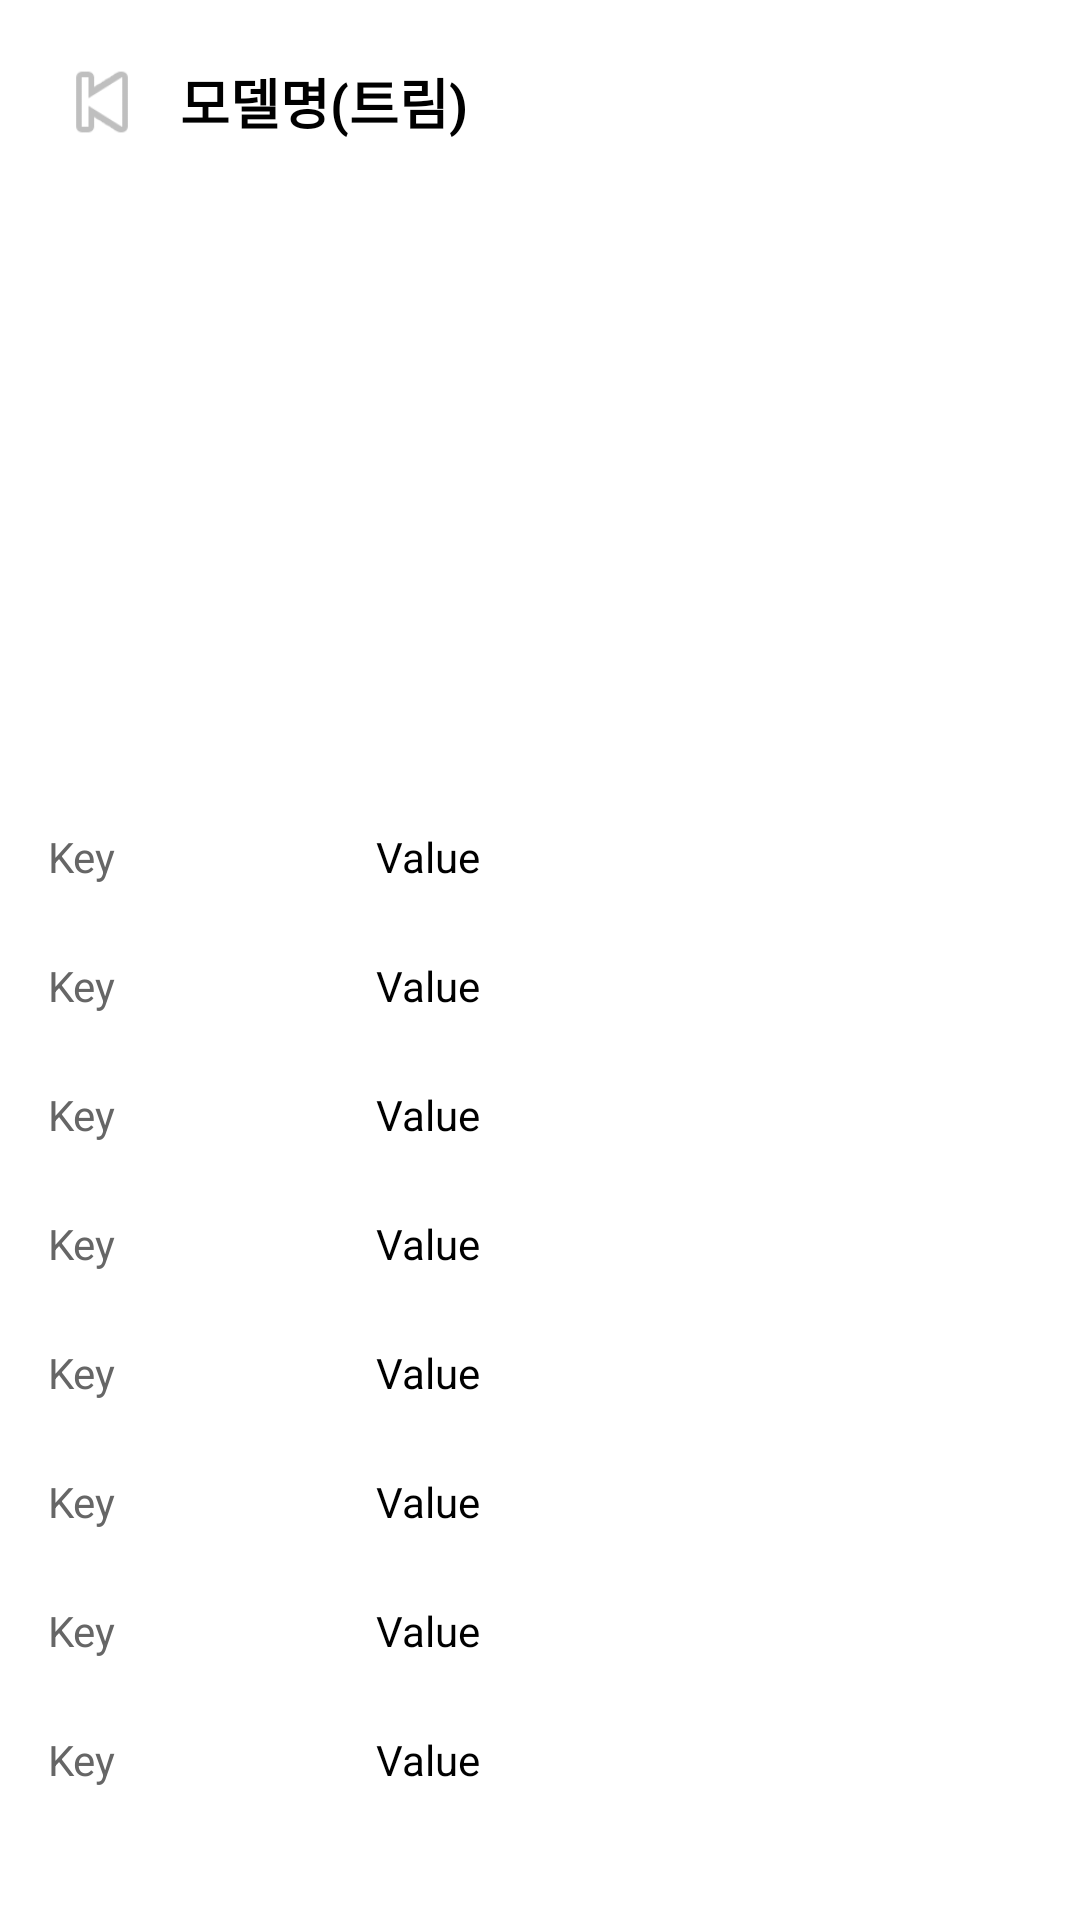

Layout XML and referenced resources for this Android screen:
<!-- AndroidManifest.xml: application theme Theme.CarCompare -->
<!-- res/layout/fragment_model_detail.xml -->
<?xml version="1.0" encoding="utf-8"?>
<ScrollView xmlns:android="http://schemas.android.com/apk/res/android"
    android:id="@+id/root"
    android:layout_width="match_parent"
    android:layout_height="match_parent">

    <LinearLayout
        android:padding="16dp"
        android:orientation="vertical"
        android:layout_width="match_parent"
        android:layout_height="wrap_content">

        
        <LinearLayout
            android:layout_width="match_parent"
            android:layout_height="wrap_content"
            android:gravity="center_vertical"
            android:orientation="horizontal">

            <ImageButton
                android:id="@+id/btnBack"
                android:layout_width="36dp"
                android:layout_height="36dp"
                android:contentDescription="뒤로가기"
                android:src="@android:drawable/ic_media_previous"
                android:background="?android:attr/selectableItemBackgroundBorderless" />

            <TextView
                android:id="@+id/title"
                android:layout_marginStart="8dp"
                android:textSize="18sp"
                android:textStyle="bold"
                android:layout_width="wrap_content"
                android:layout_height="wrap_content"
                android:text="모델명(트림)" />
        </LinearLayout>

        
        <ImageView
            android:id="@+id/hero"
            android:layout_width="match_parent"
            android:layout_height="200dp"
            android:layout_marginTop="12dp"
            android:scaleType="centerCrop" />

        
        <include android:id="@+id/kvMake"     layout="@layout/kv_row" />
        <include android:id="@+id/kvCategory" layout="@layout/kv_row" />
        <include android:id="@+id/kvBody"     layout="@layout/kv_row" />
        <include android:id="@+id/kvPropulsion" layout="@layout/kv_row" />
        <include android:id="@+id/kvYears"    layout="@layout/kv_row" />
        <include android:id="@+id/kvPrice"    layout="@layout/kv_row" />
        <include android:id="@+id/kvSize"     layout="@layout/kv_row" />
        <include android:id="@+id/kvPower"    layout="@layout/kv_row" />

    </LinearLayout>
</ScrollView>
<!-- res/layout/kv_row.xml (included above) -->
<?xml version="1.0" encoding="utf-8"?>
<LinearLayout xmlns:android="http://schemas.android.com/apk/res/android"
    android:paddingTop="12dp"
    android:paddingBottom="12dp"
    android:layout_width="match_parent"
    android:layout_height="wrap_content"
    android:orientation="horizontal">

    <TextView
        android:id="@+id/key"
        android:layout_width="0dp"
        android:layout_height="wrap_content"
        android:layout_weight="1"
        android:textSize="14sp"
        android:textColor="#666666"
        android:text="Key" />

    <TextView
        android:id="@+id/value"
        android:layout_width="0dp"
        android:layout_height="wrap_content"
        android:layout_weight="2"
        android:textSize="14sp"
        android:text="Value" />
</LinearLayout>
<!-- resources referenced by this layout -->
<resources>
  <style name="Theme.CarCompare" parent="Theme.Material3.DayNight.NoActionBar" />
</resources>
